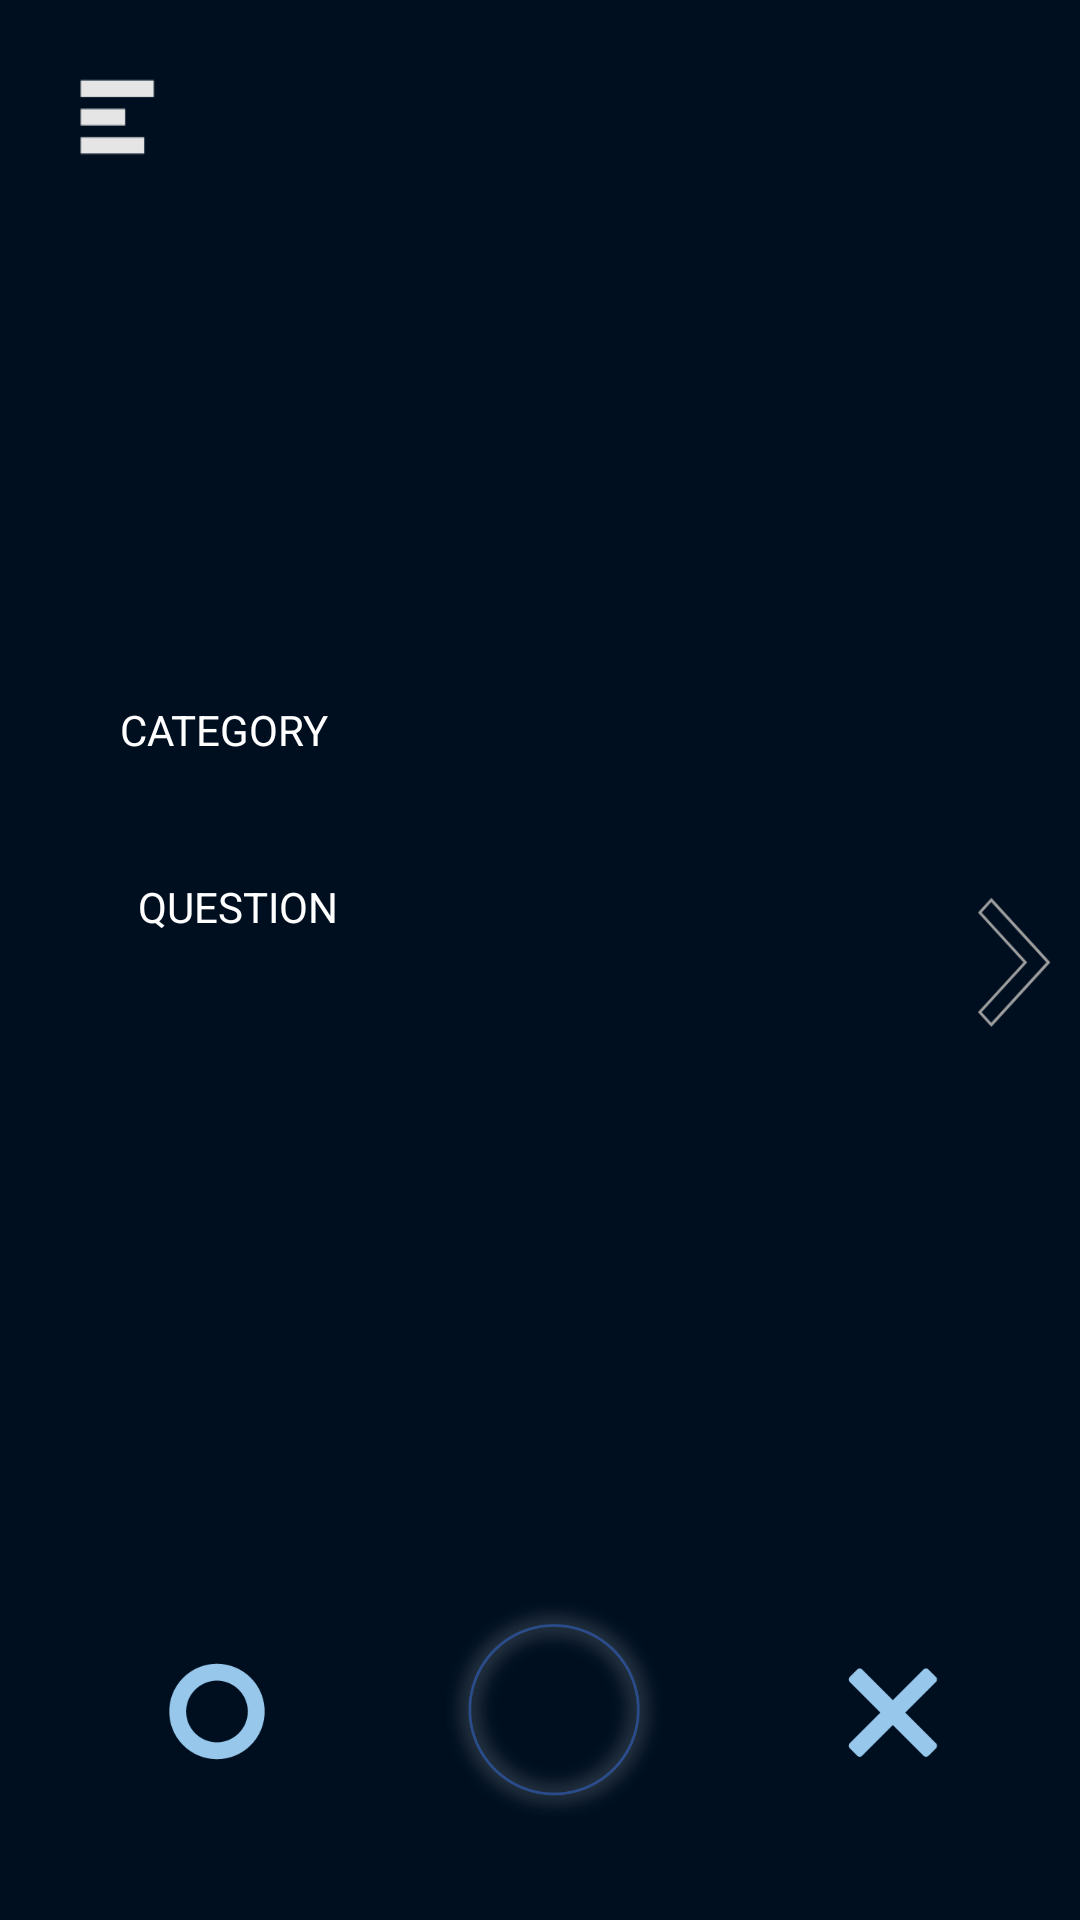

Reconstruct the res/layout file that produces this screen, plus the resources it refers to.
<!-- AndroidManifest.xml: application theme AppTheme -->
<!-- res/layout/activity_question.xml -->
<?xml version="1.0" encoding="utf-8"?>
<android.support.constraint.ConstraintLayout xmlns:android="http://schemas.android.com/apk/res/android"
    xmlns:app="http://schemas.android.com/apk/res-auto"
    xmlns:tools="http://schemas.android.com/tools"
    android:id="@+id/QuestionActivity_layout"
    android:layout_width="match_parent"
    android:layout_height="match_parent"
    android:background="@drawable/db_back"
    android:orientation="vertical">

    <ImageView
        android:id="@+id/qa_drag_button_view"
        android:layout_width="90dp"
        android:layout_height="90dp"
        android:layout_marginStart="8dp"
        android:layout_marginTop="8dp"
        android:layout_marginEnd="8dp"
        app:layout_constraintBottom_toTopOf="@+id/guideline"
        app:layout_constraintEnd_toStartOf="@+id/qa_no_button"
        app:layout_constraintStart_toEndOf="@+id/qa_yes_button"
        app:layout_constraintTop_toTopOf="parent"
        app:layout_constraintVertical_bias="1.0"
        app:srcCompat="@drawable/db_sbutton" />

    <ImageView
        android:id="@+id/qa_check_image"
        android:layout_width="wrap_content"
        android:layout_height="0dp"
        android:layout_marginStart="8dp"
        android:layout_marginEnd="8dp"
        android:visibility="invisible"
        app:layout_constraintBottom_toBottomOf="@+id/qa_qquestion_textview"
        app:layout_constraintEnd_toEndOf="parent"
        app:layout_constraintStart_toStartOf="parent"
        app:layout_constraintTop_toTopOf="@+id/qa_qcategory_textview"
        app:srcCompat="@drawable/check" />

    <Button
        android:id="@+id/qa_star_button"
        android:layout_width="30dp"
        android:layout_height="30dp"
        android:layout_marginTop="24dp"
        android:layout_marginEnd="24dp"
        android:background="@drawable/yellow_star"
        app:layout_constraintEnd_toEndOf="parent"
        app:layout_constraintTop_toTopOf="parent" />

    <Button
        android:id="@+id/qa_end_button"
        android:layout_width="30dp"
        android:layout_height="30dp"
        android:layout_marginStart="24dp"
        android:layout_marginTop="24dp"
        android:background="@drawable/upper_menu"
        app:layout_constraintStart_toStartOf="parent"
        app:layout_constraintTop_toTopOf="parent" />

    <Button
        android:id="@+id/qa_next_question_button"
        android:layout_width="30dp"
        android:layout_height="55dp"
        android:layout_marginTop="8dp"
        android:layout_marginEnd="8dp"
        android:layout_marginBottom="8dp"
        android:background="@drawable/to_right"
        app:layout_constraintBottom_toBottomOf="parent"
        app:layout_constraintEnd_toEndOf="parent"
        app:layout_constraintTop_toTopOf="parent" />

    <Button
        android:id="@+id/qa_prev_question_button"
        android:layout_width="30dp"
        android:layout_height="55dp"
        android:layout_marginStart="8dp"
        android:layout_marginTop="8dp"
        android:layout_marginBottom="8dp"
        android:background="@drawable/to_left"
        app:layout_constraintBottom_toBottomOf="parent"
        app:layout_constraintStart_toStartOf="parent"
        app:layout_constraintTop_toTopOf="parent" />

    <TextView
        android:id="@+id/qa_qquestion_textview"
        android:layout_width="0dp"
        android:layout_height="wrap_content"
        android:layout_marginStart="8dp"
        android:layout_marginEnd="8dp"
        android:text="QUESTION"
        android:textAlignment="textStart"
        android:textColor="@android:color/background_light"
        app:layout_constraintEnd_toStartOf="@+id/qa_next_question_button"
        app:layout_constraintHorizontal_bias="0.0"
        app:layout_constraintStart_toEndOf="@+id/qa_prev_question_button"
        app:layout_constraintTop_toTopOf="@+id/qa_prev_question_button" />

    <TextView
        android:id="@+id/qa_qcategory_textview"
        android:layout_width="0dp"
        android:layout_height="wrap_content"
        android:layout_marginStart="40dp"
        android:layout_marginEnd="40dp"
        android:layout_marginBottom="40dp"
        android:text="CATEGORY"
        android:textColor="@android:color/background_light"
        app:layout_constraintBottom_toTopOf="@+id/qa_qquestion_textview"
        app:layout_constraintEnd_toEndOf="parent"
        app:layout_constraintHorizontal_bias="0.0"
        app:layout_constraintStart_toStartOf="parent" />

    <Button
        android:id="@+id/qa_no_button"
        android:layout_width="50dp"
        android:layout_height="50dp"
        android:layout_marginStart="8dp"
        android:layout_marginTop="8dp"
        android:layout_marginEnd="8dp"
        android:layout_marginBottom="20dp"
        android:background="@drawable/db_sx"
        app:layout_constraintBottom_toTopOf="@+id/guideline"
        app:layout_constraintEnd_toEndOf="parent"
        app:layout_constraintHorizontal_bias="0.85"
        app:layout_constraintStart_toEndOf="@+id/qa_yes_button"
        app:layout_constraintTop_toTopOf="parent"
        app:layout_constraintVertical_bias="1.0" />

    <Button
        android:id="@+id/qa_yes_button"
        android:layout_width="50dp"
        android:layout_height="50dp"
        android:layout_marginTop="8dp"
        android:layout_marginBottom="20dp"
        android:background="@drawable/db_so"
        app:layout_constraintBottom_toTopOf="@+id/guideline"
        app:layout_constraintEnd_toEndOf="parent"
        app:layout_constraintHorizontal_bias="0.15"
        app:layout_constraintStart_toStartOf="parent"
        app:layout_constraintTop_toTopOf="parent"
        app:layout_constraintVertical_bias="1.0" />

    <android.support.constraint.Guideline
        android:id="@+id/guideline"
        android:layout_width="wrap_content"
        android:layout_height="wrap_content"
        android:layout_marginBottom="20dp"
        android:orientation="horizontal"
        app:layout_constraintBottom_toBottomOf="parent"
        app:layout_constraintGuide_end="25dp" />

</android.support.constraint.ConstraintLayout>
<!-- resources referenced by this layout -->
<resources>
  <!-- drawable check: png bitmap (drawable, 15274 bytes) -->
  <!-- drawable db_back: png bitmap (drawable, 1600 bytes) -->
  <!-- drawable db_sbutton: png bitmap (drawable, 22636 bytes) -->
  <!-- drawable db_so: png bitmap (drawable, 2420 bytes) -->
  <!-- drawable db_sx: png bitmap (drawable, 1230 bytes) -->
  <!-- drawable to_right: png bitmap (drawable, 826 bytes) -->
  <!-- drawable upper_menu: png bitmap (drawable, 324 bytes) -->
  <style name="AppTheme" parent="Theme.AppCompat.Light">
          
          <item name="colorPrimary">@color/colorPrimary</item>
          <item name="colorPrimaryDark">@color/colorPrimaryDark</item>
          <item name="colorAccent">@color/colorAccent</item>
          <item name="windowActionBar">false</item>
          <item name="windowNoTitle">true</item>
          <item name="android:windowFullscreen">true</item>
          <item name="android:textViewStyle">@style/TextViewStyle</item>
          <item name="android:buttonStyle">@style/ButtonStyle</item>
  
      </style>
  <style name="TextViewStyle">
          <item name="android:textSize">14dp</item>
      </style>
  <style name="ButtonStyle">
          <item name="android:stateListAnimator">@null</item>
          <item name="android:gravity">center</item>
          <item name="android:textSize">14dp</item>
      </style>
  <!-- not gathered from this repository: default colours our renderer supplied (Android Studio template values) -->
  <color name="colorPrimary">#FF6200EE</color>
  <color name="colorPrimaryDark">#FF3700B3</color>
  <color name="colorAccent">#FF03DAC5</color>
</resources>
